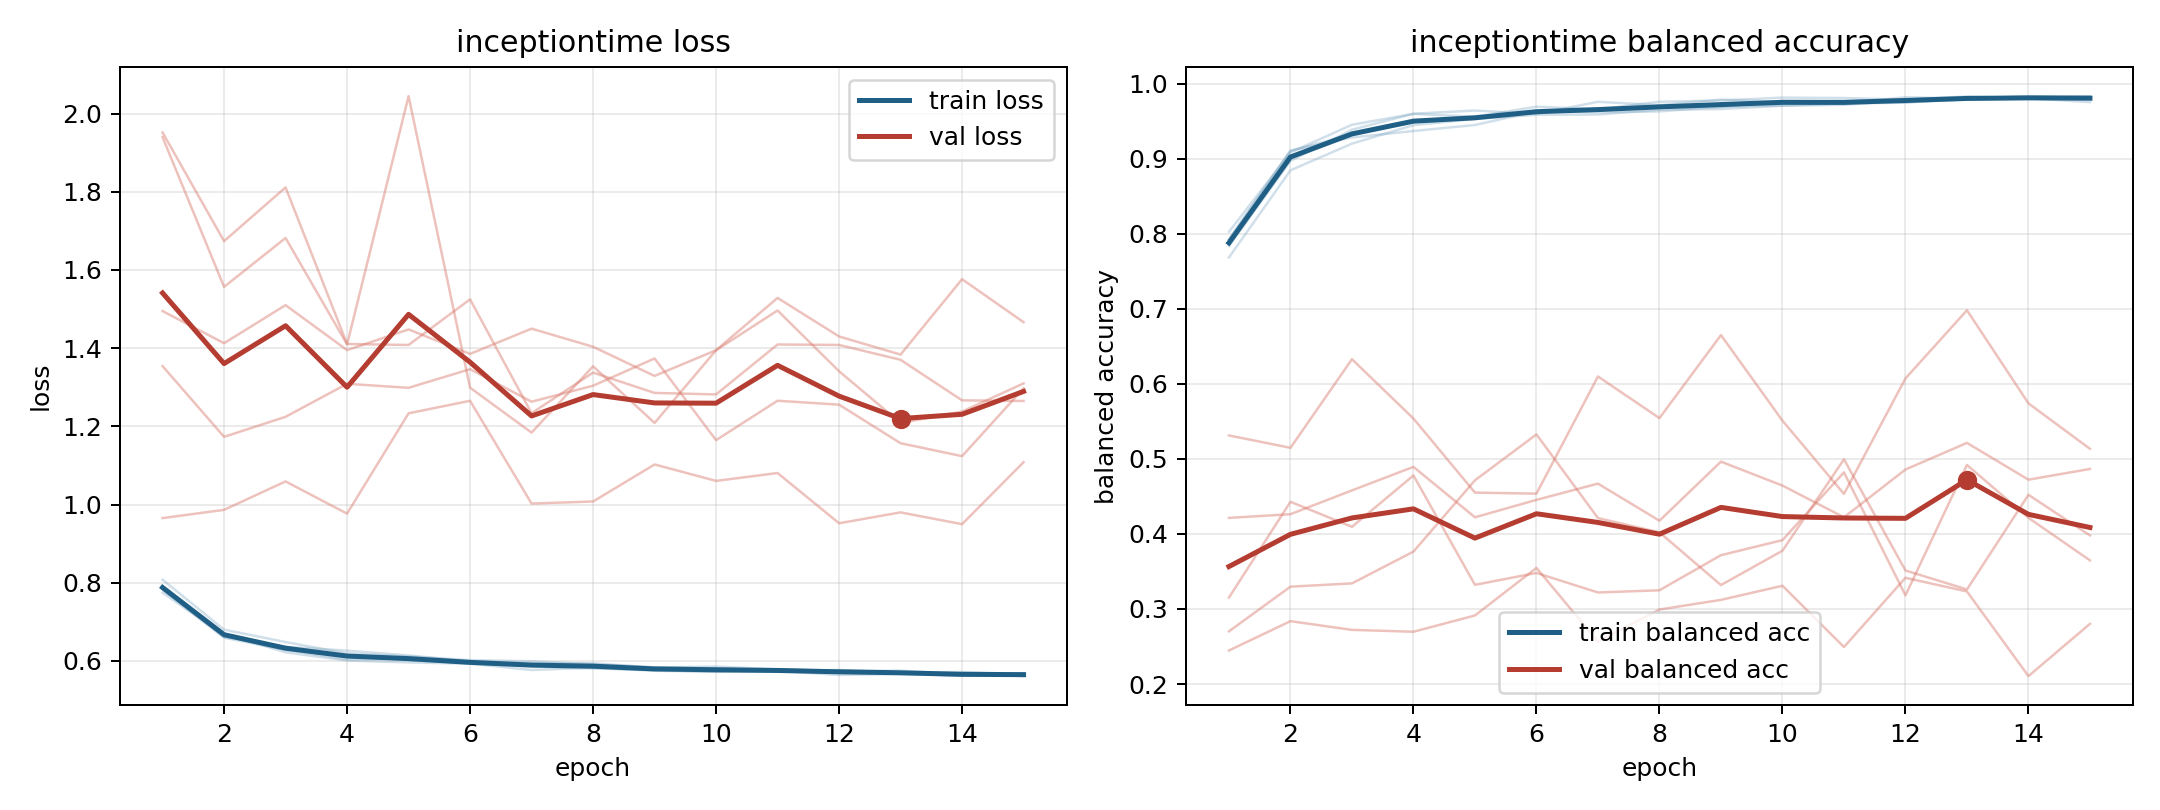

Data behind this chart, as committed beside it:
model, fold, epoch, train_loss, train_balanced_accuracy, val_loss, val_balanced_accuracy
inceptiontime, 1, 1, 0.7883, 0.7839, 1.495, 0.2447
inceptiontime, 1, 2, 0.6702, 0.8974, 1.413, 0.2838
inceptiontime, 1, 3, 0.6221, 0.939, 1.51, 0.2721
inceptiontime, 1, 4, 0.6012, 0.9603, 1.395, 0.2697
inceptiontime, 1, 5, 0.5963, 0.9645, 1.448, 0.2914
inceptiontime, 1, 6, 0.593, 0.9599, 1.385, 0.3548
inceptiontime, 1, 7, 0.577, 0.9762, 1.45, 0.2565
inceptiontime, 1, 8, 0.5829, 0.9717, 1.404, 0.2993
inceptiontime, 1, 9, 0.575, 0.9791, 1.329, 0.3122
inceptiontime, 1, 10, 0.5726, 0.976, 1.395, 0.331
inceptiontime, 1, 11, 0.5749, 0.9732, 1.529, 0.2493
inceptiontime, 1, 12, 0.5642, 0.9823, 1.43, 0.3416
inceptiontime, 1, 13, 0.5668, 0.9803, 1.384, 0.3234
inceptiontime, 1, 14, 0.5628, 0.9837, 1.576, 0.2105
inceptiontime, 1, 15, 0.5624, 0.9831, 1.466, 0.2802
inceptiontime, 2, 1, 0.7855, 0.7924, 1.952, 0.2702
inceptiontime, 2, 2, 0.6613, 0.9114, 1.674, 0.3298
inceptiontime, 2, 3, 0.6362, 0.9286, 1.811, 0.3341
inceptiontime, 2, 4, 0.6265, 0.9373, 1.411, 0.3765
inceptiontime, 2, 5, 0.6143, 0.9453, 1.408, 0.4716
inceptiontime, 2, 6, 0.5988, 0.9636, 1.525, 0.5328
inceptiontime, 2, 7, 0.5945, 0.9622, 1.234, 0.4212
inceptiontime, 2, 8, 0.5942, 0.9634, 1.338, 0.4022
inceptiontime, 2, 9, 0.5834, 0.9698, 1.286, 0.3319
inceptiontime, 2, 10, 0.5857, 0.971, 1.282, 0.3777
inceptiontime, 2, 11, 0.5788, 0.9723, 1.409, 0.4996
inceptiontime, 2, 12, 0.5739, 0.9776, 1.408, 0.3513
inceptiontime, 2, 13, 0.5754, 0.9799, 1.37, 0.3261
inceptiontime, 2, 14, 0.565, 0.9808, 1.267, 0.4522
inceptiontime, 2, 15, 0.5688, 0.9806, 1.265, 0.3981
inceptiontime, 3, 1, 0.7747, 0.8028, 1.939, 0.4215
inceptiontime, 3, 2, 0.665, 0.9087, 1.557, 0.4264
inceptiontime, 3, 3, 0.6288, 0.9456, 1.682, 0.4581
inceptiontime, 3, 4, 0.6037, 0.9601, 1.41, 0.4895
inceptiontime, 3, 5, 0.6061, 0.9563, 2.044, 0.4223
inceptiontime, 3, 6, 0.5934, 0.9697, 1.299, 0.4455
inceptiontime, 3, 7, 0.5906, 0.9661, 1.184, 0.4672
inceptiontime, 3, 8, 0.5847, 0.9763, 1.354, 0.4177
inceptiontime, 3, 9, 0.5791, 0.9779, 1.209, 0.4964
inceptiontime, 3, 10, 0.5759, 0.9818, 1.395, 0.4645
inceptiontime, 3, 11, 0.5734, 0.9812, 1.496, 0.4222
inceptiontime, 3, 12, 0.577, 0.9791, 1.341, 0.486
inceptiontime, 3, 13, 0.5704, 0.9833, 1.209, 0.5215
inceptiontime, 3, 14, 0.5719, 0.9808, 1.238, 0.4724
inceptiontime, 3, 15, 0.5657, 0.9818, 1.31, 0.4867
inceptiontime, 4, 1, 0.8079, 0.7687, 1.354, 0.3152
inceptiontime, 4, 2, 0.6801, 0.8849, 1.173, 0.4429
inceptiontime, 4, 3, 0.6484, 0.9204, 1.224, 0.4095
inceptiontime, 4, 4, 0.6194, 0.9451, 1.309, 0.478
inceptiontime, 4, 5, 0.6115, 0.9534, 1.299, 0.3322
inceptiontime, 4, 6, 0.6021, 0.9589, 1.346, 0.3481
inceptiontime, 4, 7, 0.5994, 0.9593, 1.263, 0.322
inceptiontime, 4, 8, 0.5915, 0.9656, 1.304, 0.3249
inceptiontime, 4, 9, 0.5838, 0.9665, 1.374, 0.3717
inceptiontime, 4, 10, 0.5814, 0.9709, 1.165, 0.3918
inceptiontime, 4, 11, 0.5773, 0.974, 1.266, 0.4821
inceptiontime, 4, 12, 0.5758, 0.975, 1.256, 0.3181
inceptiontime, 4, 13, 0.5673, 0.9808, 1.157, 0.4921
inceptiontime, 4, 14, 0.568, 0.981, 1.124, 0.4216
inceptiontime, 4, 15, 0.5614, 0.9836, 1.297, 0.3648
... 15 more rows
